Photos from the image-classification dataset "datera-v2" in the GitHub repository AffrizaWildanFauzan/datera-v2. Its 30 classes are: Albizia saponaria, Dendrobium leonis, Dracaena trifasciata, Echinodorus radican, Gymnocalycium, Hopea bilitonensis, Impatiens walleriana, Lagerstroemia speciosa, Ixora acuminata, Monstera adansonii, Nepenthes sumatrana, Alocasia Black Velvet, Nepenthes reinwardtiana, Ochna kirkii, Philodendron Lemon, Portulaca sp, Quassia amara, Reutealis trisperma, Rosa sp, Russelia equisetiformis, Syzygium myrtifolium, Tabernaemontana corymbosa, Anacampseros rufescens Sunrise, 3 apocynacaea, Areca catechu, Catharanthus roseus, Ceiba pentandra, Cuphea hyssopifolia, Cymbidium bicolor, Dendrobium Uthai White.

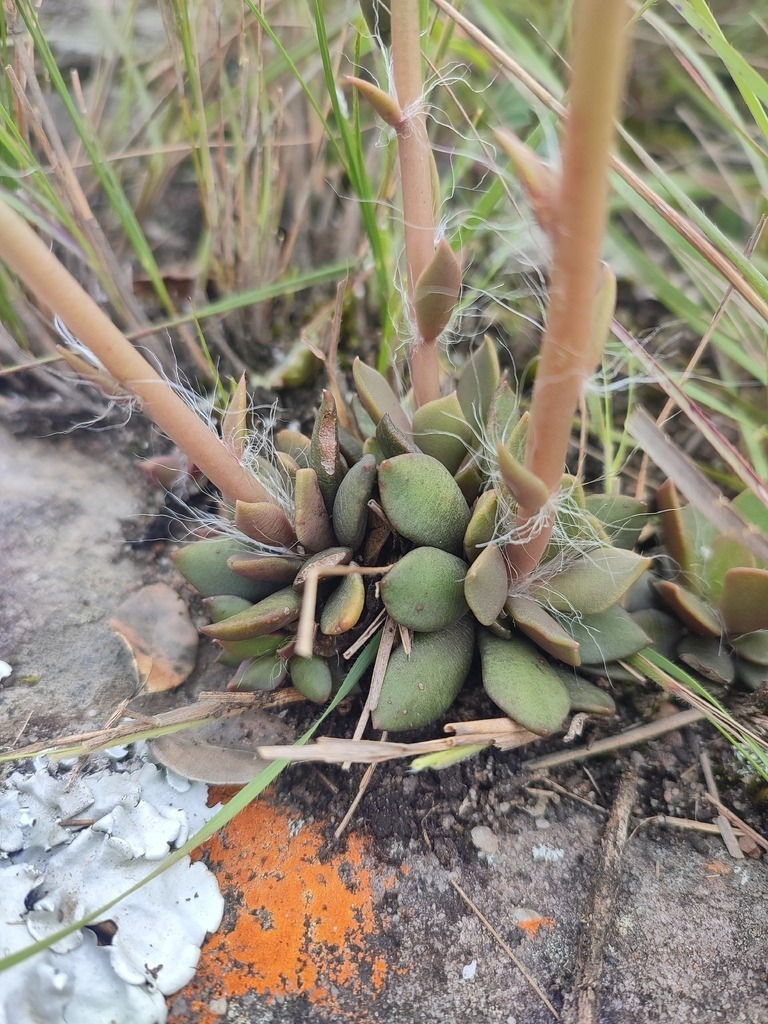
Label: Anacampseros rufescens Sunrise

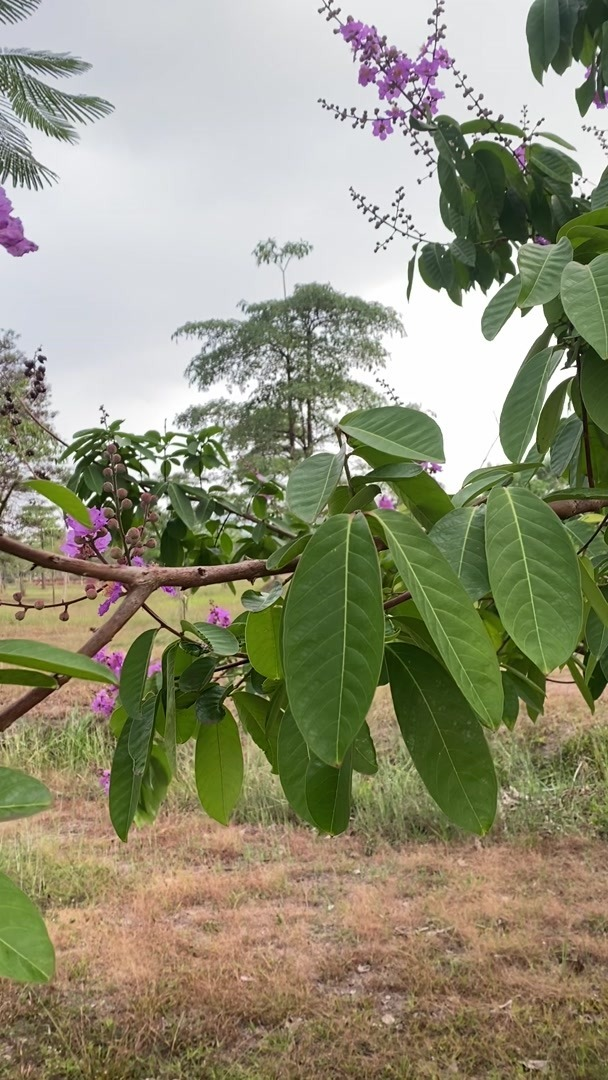
Label: Lagerstroemia speciosa

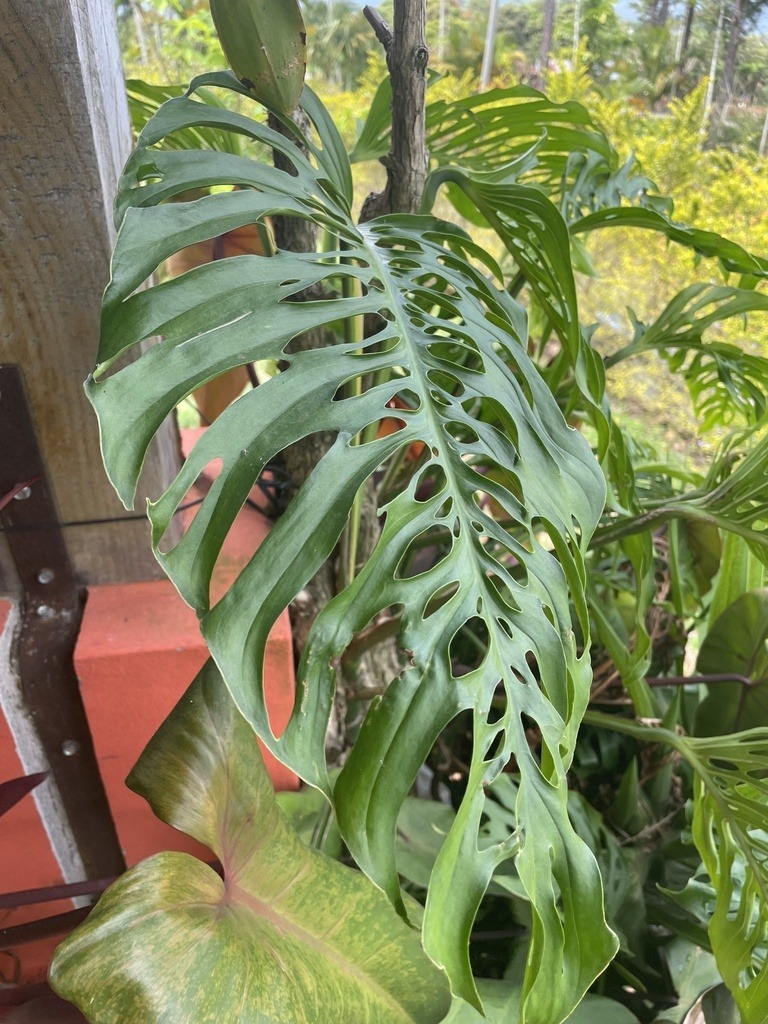
Label: Monstera adansonii

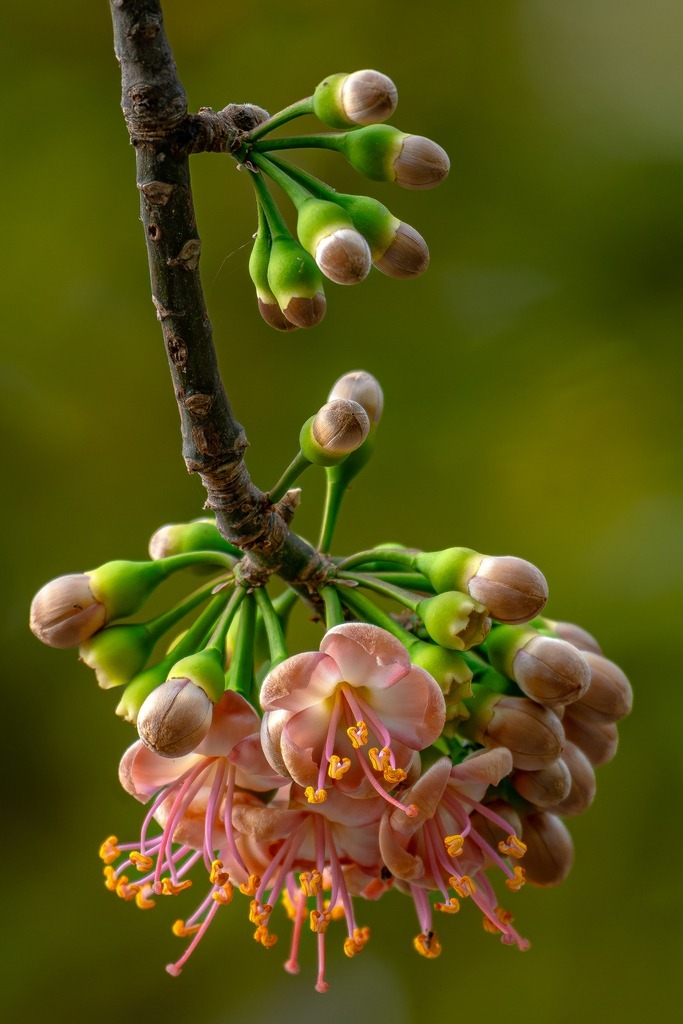
Label: Ceiba pentandra

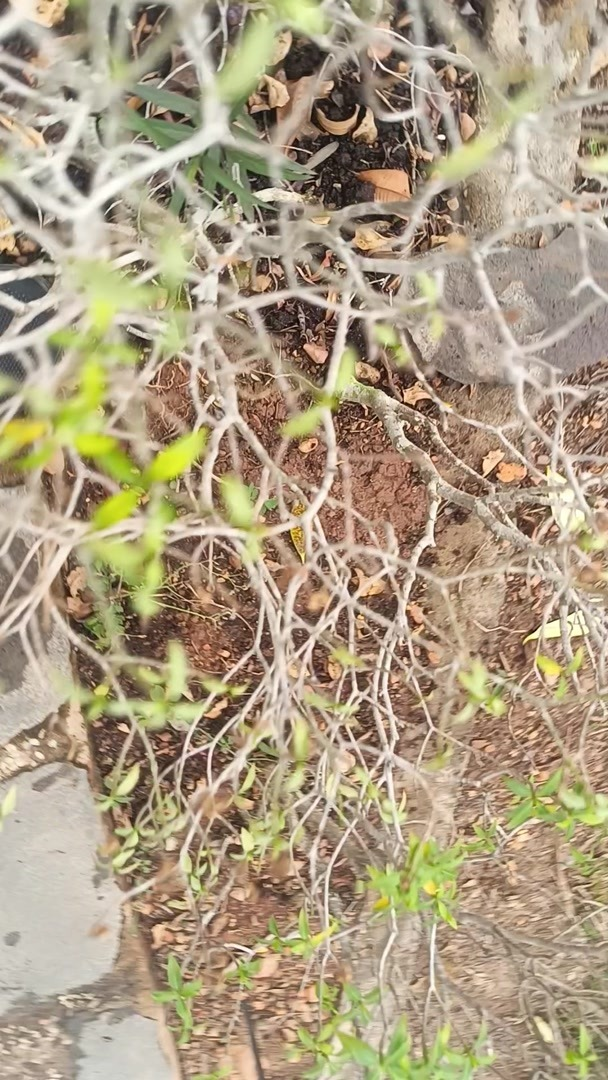
Label: Tabernaemontana corymbosa

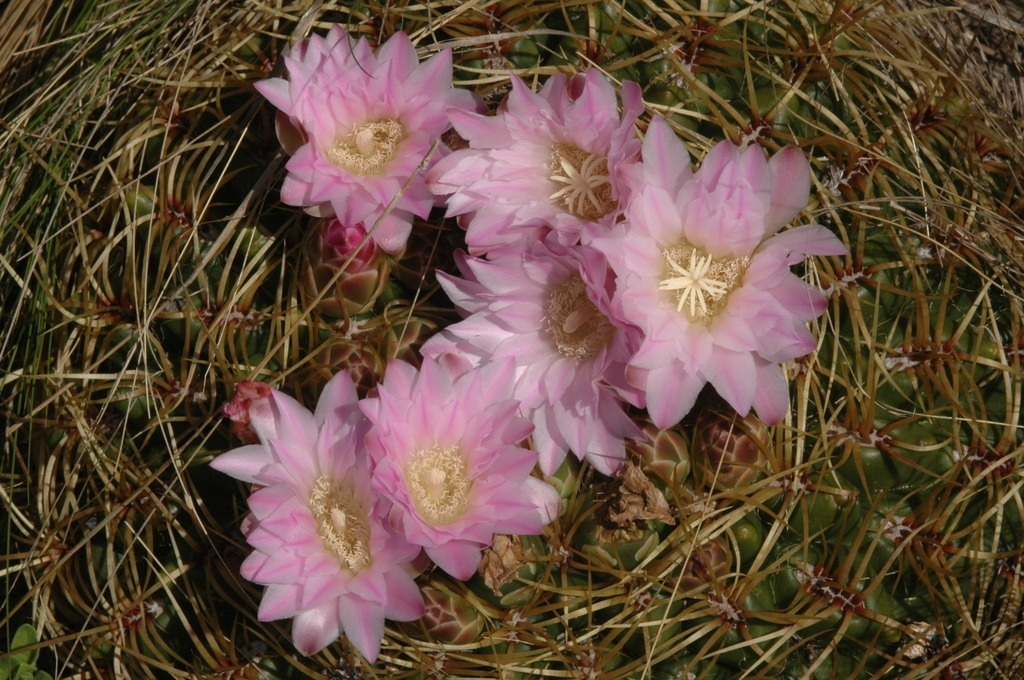
Label: Gymnocalycium
